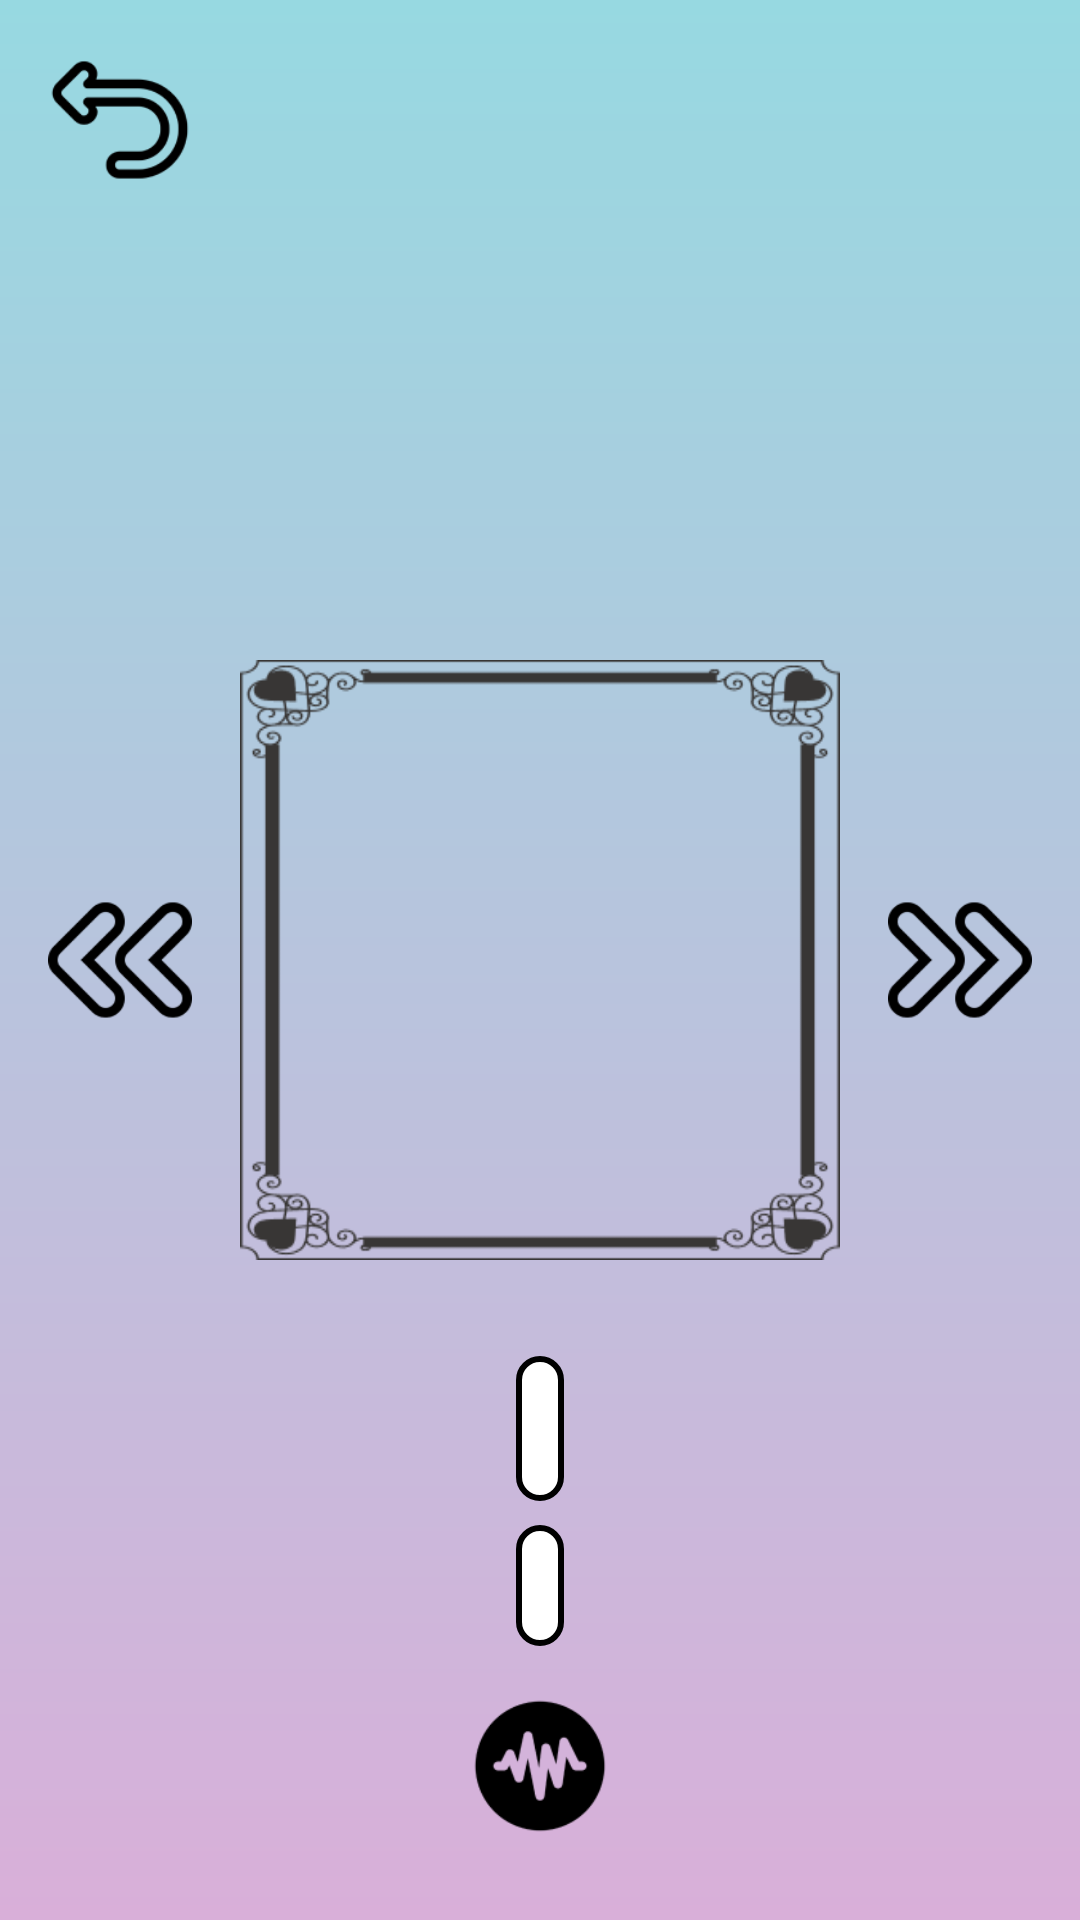

Here is an Android app screen rendered from its layout file. Give the layout XML and the strings, colors and styles it references.
<!-- AndroidManifest.xml: application theme Theme.TinyTalk -->
<!-- res/layout/activity_animals.xml -->
<?xml version="1.0" encoding="utf-8"?>
<RelativeLayout xmlns:android="http://schemas.android.com/apk/res/android"
    xmlns:tools="http://schemas.android.com/tools"
    android:layout_width="match_parent"
    android:layout_height="match_parent"
    android:background="@drawable/background_gradient">

    
    <ImageView
        android:id="@+id/backButton"
        android:layout_width="48dp"
        android:layout_height="48dp"
        android:layout_alignParentStart="true"
        android:layout_margin="16dp"
        android:src="@drawable/ic_back"
        tools:ignore="ContentDescription" />

    
    <ImageView
        android:id="@+id/animalImage"
        android:layout_width="200dp"
        android:layout_height="200dp"
        android:layout_centerInParent="true"
        android:layout_marginBottom="16dp"
        android:background="@drawable/image_frame"
        tools:ignore="ContentDescription" />

    
    <TextView
        android:id="@+id/englishName"
        android:layout_width="wrap_content"
        android:layout_height="wrap_content"
        android:layout_below="@id/animalImage"
        android:layout_marginTop="16dp"
        android:layout_centerHorizontal="true"
        android:background="@drawable/textview_background"
        android:padding="8dp"
        android:textSize="24sp"
        android:textColor="#000000"/>

    
    <TextView
        android:id="@+id/turkishName"
        android:layout_width="wrap_content"
        android:layout_height="wrap_content"
        android:layout_below="@id/englishName"
        android:layout_marginTop="8dp"
        android:layout_centerHorizontal="true"
        android:background="@drawable/textview_background"
        android:padding="8dp"
        android:textSize="18sp"
        android:textColor="#000000" />

    
    <ImageView
        android:id="@+id/speakButton"
        android:layout_width="48dp"
        android:layout_height="48dp"
        android:layout_below="@id/turkishName"
        android:layout_marginTop="16dp"
        android:layout_centerHorizontal="true"
        android:src="@drawable/ic_volume_up"
        tools:ignore="ContentDescription" />

    
    <ImageView
        android:id="@+id/prevButton"
        android:layout_width="48dp"
        android:layout_height="48dp"
        android:layout_centerVertical="true"
        android:layout_toStartOf="@id/animalImage"
        android:layout_marginEnd="16dp"
        android:src="@drawable/ic_arrow_left"
        tools:ignore="ContentDescription" />

    
    <ImageView
        android:id="@+id/nextButton"
        android:layout_width="48dp"
        android:layout_height="48dp"
        android:layout_centerVertical="true"
        android:layout_toEndOf="@id/animalImage"
        android:layout_marginStart="16dp"
        android:src="@drawable/ic_arrow_right"
        tools:ignore="ContentDescription" />
</RelativeLayout>
<!-- resources referenced by this layout -->
<resources>
  <!-- drawable background_gradient (drawable) -->
  <?xml version="1.0" encoding="utf-8"?>
  <layer-list xmlns:android="http://schemas.android.com/apk/res/android">
      <item>
          <shape android:shape="rectangle">
              <gradient
                  android:startColor="#D9AFD9"
                  android:endColor="#97D9E1"
                  android:angle="90"/>
              <corners android:radius="0dp" />
          </shape>
      </item>
  </layer-list>
  <!-- drawable ic_arrow_left: png bitmap (drawable, 3595 bytes) -->
  <!-- drawable ic_arrow_right: png bitmap (drawable, 3682 bytes) -->
  <!-- drawable ic_back: png bitmap (drawable, 3013 bytes) -->
  <!-- drawable ic_volume_up: png bitmap (drawable, 3164 bytes) -->
  <!-- drawable image_frame: png bitmap (drawable, 11466 bytes) -->
  <!-- drawable textview_background (drawable) -->
  <shape xmlns:android="http://schemas.android.com/apk/res/android">
      <solid android:color="#FFFFFF" />
      <corners android:radius="8dp" />
      <stroke android:width="2dp" android:color="#000000" />
  </shape>
  <style name="Theme.TinyTalk" parent="Base.Theme.TinyTalk" />
  <style name="Base.Theme.TinyTalk" parent="Theme.Material3.DayNight.NoActionBar">
          
          
      </style>
</resources>
